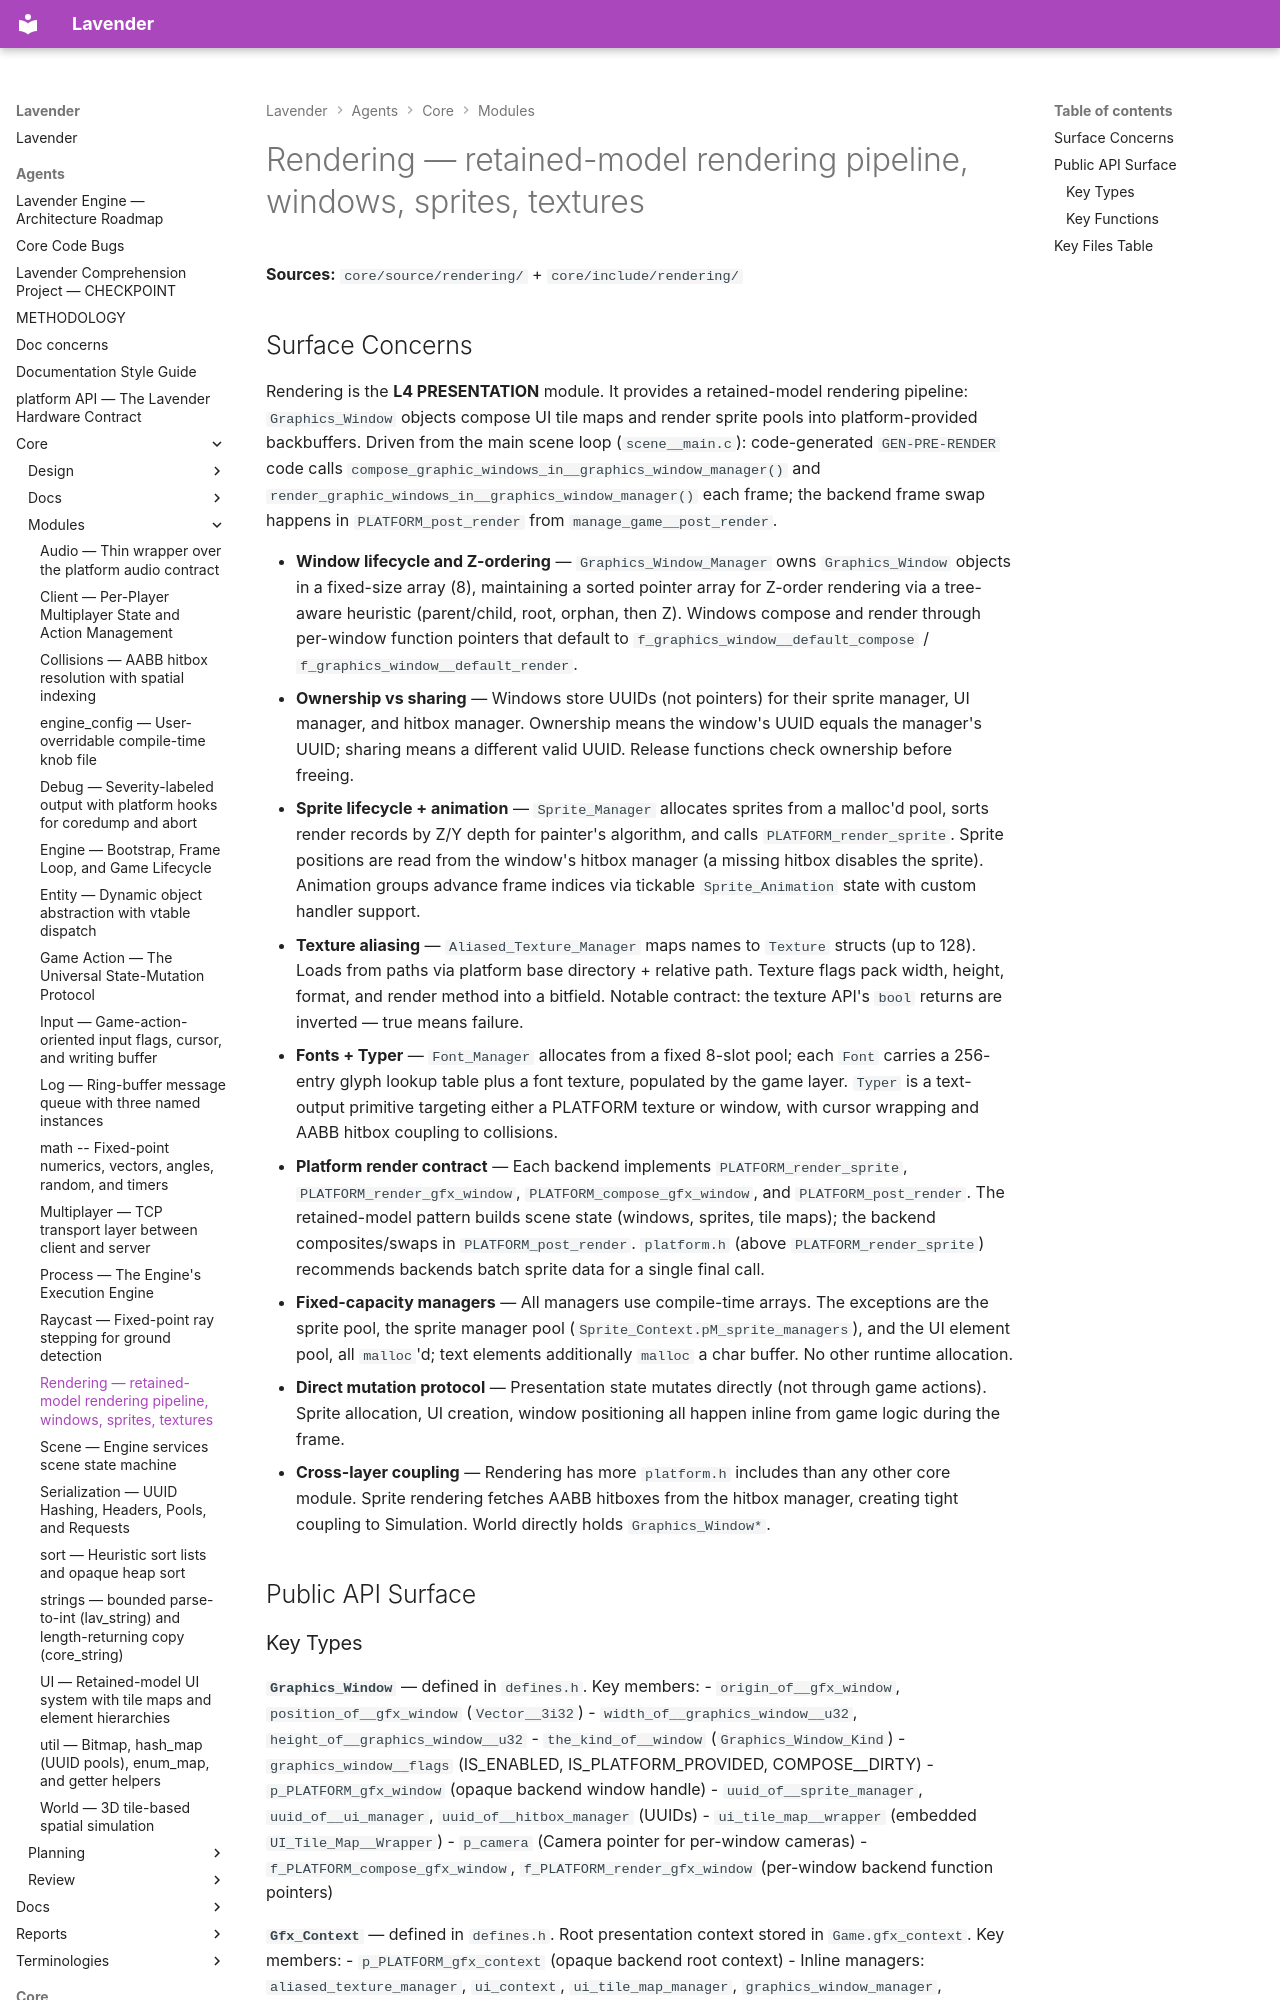

repository: darius-grauslys/lavender · page: agents/core/modules/rendering.html · generator: mkdocs

# Rendering — retained-model rendering pipeline, windows, sprites, textures

**Sources:** `core/source/rendering/` + `core/include/rendering/`

## Surface Concerns

Rendering is the **L4 PRESENTATION** module. It provides a retained-model rendering pipeline: `Graphics_Window` objects compose UI tile maps and render sprite pools into platform-provided backbuffers. Driven from the main scene loop (`scene__main.c`): code-generated `GEN-PRE-RENDER` code calls `compose_graphic_windows_in__graphics_window_manager()` and `render_graphic_windows_in__graphics_window_manager()` each frame; the backend frame swap happens in `PLATFORM_post_render` from `manage_game__post_render`.

- **Window lifecycle and Z-ordering** — `Graphics_Window_Manager` owns `Graphics_Window` objects in a fixed-size array (8), maintaining a sorted pointer array for Z-order rendering via a tree-aware heuristic (parent/child, root, orphan, then Z). Windows compose and render through per-window function pointers that default to `f_graphics_window__default_compose` / `f_graphics_window__default_render`.
- **Ownership vs sharing** — Windows store UUIDs (not pointers) for their sprite manager, UI manager, and hitbox manager. Ownership means the window's UUID equals the manager's UUID; sharing means a different valid UUID. Release functions check ownership before freeing.
- **Sprite lifecycle + animation** — `Sprite_Manager` allocates sprites from a malloc'd pool, sorts render records by Z/Y depth for painter's algorithm, and calls `PLATFORM_render_sprite`. Sprite positions are read from the window's hitbox manager (a missing hitbox disables the sprite). Animation groups advance frame indices via tickable `Sprite_Animation` state with custom handler support.
- **Texture aliasing** — `Aliased_Texture_Manager` maps names to `Texture` structs (up to 128). Loads from paths via platform base directory + relative path. Texture flags pack width, height, format, and render method into a bitfield. Notable contract: the texture API's `bool` returns are inverted — true means failure.
- **Fonts + Typer** — `Font_Manager` allocates from a fixed 8-slot pool; each `Font` carries a 256-entry glyph lookup table plus a font texture, populated by the game layer. `Typer` is a text-output primitive targeting either a PLATFORM texture or window, with cursor wrapping and AABB hitbox coupling to collisions.
- **Platform render contract** — Each backend implements `PLATFORM_render_sprite`, `PLATFORM_render_gfx_window`, `PLATFORM_compose_gfx_window`, and `PLATFORM_post_render`. The retained-model pattern builds scene state (windows, sprites, tile maps); the backend composites/swaps in `PLATFORM_post_render`. `platform.h` (above `PLATFORM_render_sprite`) recommends backends batch sprite data for a single final call.
- **Fixed-capacity managers** — All managers use compile-time arrays. The exceptions are the sprite pool, the sprite manager pool (`Sprite_Context.pM_sprite_managers`), and the UI element pool, all `malloc`'d; text elements additionally `malloc` a char buffer. No other runtime allocation.
- **Direct mutation protocol** — Presentation state mutates directly (not through game actions). Sprite allocation, UI creation, window positioning all happen inline from game logic during the frame.
- **Cross-layer coupling** — Rendering has more `platform.h` includes than any other core module. Sprite rendering fetches AABB hitboxes from the hitbox manager, creating tight coupling to Simulation. World directly holds `Graphics_Window*`.

## Public API Surface
